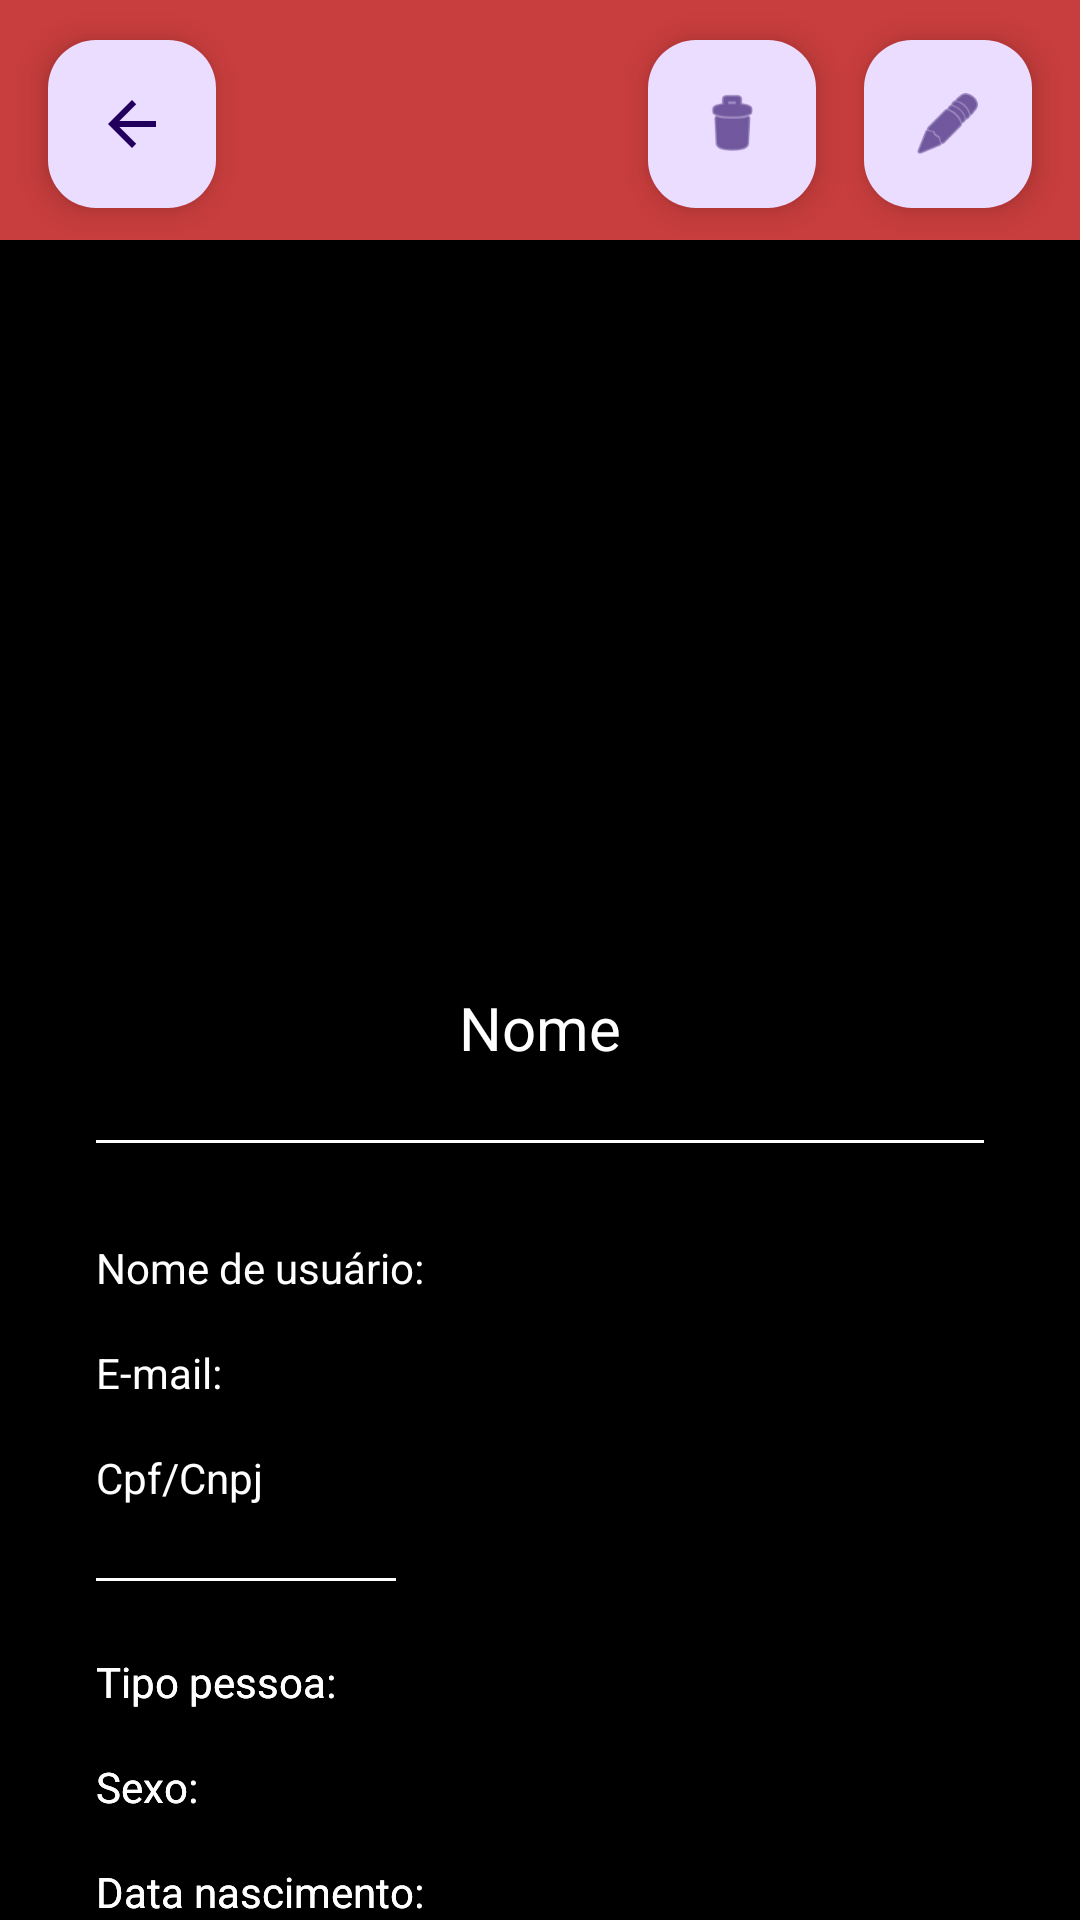

Produce the Android XML layout that renders to this screen, including the resource entries it uses.
<!-- AndroidManifest.xml: application theme Theme.HaveUser -->
<!-- res/layout/fragment_user_datail.xml -->
<?xml version="1.0" encoding="utf-8"?>
<androidx.constraintlayout.widget.ConstraintLayout xmlns:android="http://schemas.android.com/apk/res/android"
    xmlns:app="http://schemas.android.com/apk/res-auto"
    xmlns:tools="http://schemas.android.com/tools"


    android:layout_width="match_parent"
    android:layout_height="match_parent"
    android:background="#000000">

    <TextView
        android:id="@+id/typeDetail"
        android:layout_width="0dp"
        android:layout_height="wrap_content"
        android:layout_marginStart="84dp"
        android:layout_marginTop="24dp"
        android:layout_marginEnd="16dp"
        android:textColor="#FFFFFF"
        app:layout_constraintEnd_toEndOf="parent"
        app:layout_constraintHorizontal_bias="0.014"
        app:layout_constraintStart_toEndOf="@+id/textView13"
        app:layout_constraintTop_toBottomOf="@+id/divider4" />

    <TextView
        android:id="@+id/sexDetail"
        android:layout_width="0dp"
        android:layout_height="wrap_content"
        android:layout_marginStart="132dp"
        android:layout_marginTop="16dp"
        android:textColor="#FFFFFF"
        android:layout_marginEnd="16dp"
        app:layout_constraintEnd_toEndOf="parent"
        app:layout_constraintHorizontal_bias="0.007"
        app:layout_constraintStart_toEndOf="@+id/textView15"
        app:layout_constraintTop_toBottomOf="@+id/typeDetail" />

    <TextView
        android:id="@+id/birthDateDetail"
        android:layout_width="0dp"
        android:layout_height="wrap_content"
        android:layout_marginStart="56dp"
        android:layout_marginTop="16dp"
        android:textColor="#FFFFFF"
        android:layout_marginEnd="16dp"
        app:layout_constraintEnd_toEndOf="parent"
        app:layout_constraintHorizontal_bias="0.007"
        app:layout_constraintStart_toEndOf="@+id/textView14"
        app:layout_constraintTop_toBottomOf="@+id/sexDetail" />

    <TextView
        android:id="@+id/textView13"
        android:layout_width="wrap_content"
        android:layout_height="0dp"
        android:textColor="#FFFFFF"
        android:layout_marginStart="32dp"
        android:layout_marginTop="24dp"
        android:text="Tipo pessoa:"
        app:layout_constraintStart_toStartOf="parent"
        app:layout_constraintTop_toBottomOf="@+id/divider4" />

    <TextView
        android:id="@+id/textView14"
        android:layout_width="wrap_content"
        android:layout_height="wrap_content"
        android:layout_marginStart="32dp"
        android:textColor="#FFFFFF"
        android:layout_marginTop="16dp"
        android:text="Data nascimento:"
        app:layout_constraintStart_toStartOf="parent"
        app:layout_constraintTop_toBottomOf="@+id/textView11" />

    <TextView
        android:id="@+id/textView15"
        android:layout_width="wrap_content"
        android:layout_height="wrap_content"
        android:layout_marginStart="32dp"
        android:textColor="#FFFFFF"
        android:layout_marginTop="16dp"
        android:text="Sexo:"
        app:layout_constraintStart_toStartOf="parent"
        app:layout_constraintTop_toBottomOf="@+id/textView10" />

    <TextView
        android:id="@+id/textView6"
        android:layout_width="0dp"
        android:layout_height="wrap_content"
        android:layout_marginStart="32dp"
        android:textColor="#FFFFFF"
        android:layout_marginTop="16dp"
        android:text="Cpf/Cnpj"
        app:layout_constraintStart_toStartOf="parent"
        app:layout_constraintTop_toBottomOf="@+id/textView5" />

    <TextView
        android:id="@+id/textView5"
        android:layout_width="0dp"
        android:layout_height="wrap_content"
        android:layout_marginStart="32dp"
        android:layout_marginTop="16dp"
        android:text="E-mail:"
        android:textColor="#FFFFFF"
        app:layout_constraintStart_toStartOf="parent"
        app:layout_constraintTop_toBottomOf="@+id/textView4" />

    <TextView
        android:id="@+id/textView4"
        android:layout_width="0dp"
        android:layout_height="wrap_content"
        android:layout_marginStart="32dp"
        android:layout_marginTop="32dp"
        android:textColor="#FFFFFF"
        android:text="Nome de usuário:"
        app:layout_constraintStart_toStartOf="parent"
        app:layout_constraintTop_toBottomOf="@+id/divider2" />

    <View
        android:id="@+id/view4"
        android:layout_width="0dp"
        android:layout_height="80dp"
        android:background="#C83D3D"
        app:layout_constraintBottom_toBottomOf="parent"
        app:layout_constraintStart_toStartOf="parent"
        app:layout_constraintTop_toTopOf="parent"
        app:layout_constraintVertical_bias="0.0" />

    <com.google.android.material.floatingactionbutton.FloatingActionButton
        android:id="@+id/deleteUserButton"
        android:layout_width="wrap_content"
        android:layout_height="wrap_content"
        android:layout_marginTop="8dp"
        android:layout_marginEnd="16dp"
        android:layout_marginBottom="8dp"
        android:clickable="true"
        app:layout_constraintBottom_toBottomOf="@+id/view4"
        app:layout_constraintEnd_toStartOf="@+id/editUserButton"
        app:layout_constraintTop_toTopOf="@+id/view4"
        app:layout_constraintVertical_bias="0.65999997"
        app:srcCompat="@android:drawable/ic_menu_delete" />

    <com.google.android.material.floatingactionbutton.FloatingActionButton
        android:id="@+id/returnButton"
        android:layout_width="0dp"
        android:layout_height="wrap_content"
        android:layout_marginStart="16dp"
        android:layout_marginTop="8dp"
        android:layout_marginBottom="8dp"
        android:clickable="true"
        android:src="?attr/actionModeCloseDrawable"
        app:layout_constraintBottom_toBottomOf="@+id/view4"
        app:layout_constraintEnd_toEndOf="parent"
        app:layout_constraintHorizontal_bias="0.045"
        app:layout_constraintStart_toStartOf="@+id/view4"
        app:layout_constraintTop_toTopOf="@+id/view4"
        app:layout_constraintVertical_bias="0.666" />

    <ImageView
        android:id="@+id/imageViewDetail"
        android:layout_width="210dp"
        android:layout_height="205dp"
        android:layout_marginTop="28dp"
        android:src="@drawable/ic_launcher_foreground"
        app:layout_constraintEnd_toEndOf="parent"
        app:layout_constraintStart_toStartOf="parent"
        app:layout_constraintTop_toBottomOf="@+id/view4"
        app:srcCompat="@drawable/without_profile_image"
        tools:srcCompat="@drawable/without_profile_image" />

    <TextView
        android:id="@+id/nameDetail"
        android:layout_width="0dp"
        android:layout_height="wrap_content"
        android:layout_marginStart="16dp"
        android:layout_marginTop="16dp"
        android:layout_marginEnd="16dp"
        android:gravity="center_horizontal"
        android:text="Nome"
        android:textColor="#FFFFFF"
        android:textSize="20sp"
        app:layout_constraintEnd_toEndOf="parent"
        app:layout_constraintStart_toStartOf="parent"
        app:layout_constraintTop_toBottomOf="@+id/imageViewDetail" />

    <View
        android:id="@+id/divider2"
        android:layout_width="0dp"
        android:layout_height="1dp"
        android:layout_marginStart="32dp"
        android:layout_marginTop="24dp"
        android:layout_marginEnd="32dp"
        android:background="#FFFFFF"
        android:backgroundTint="#FFFFFF"
        app:layout_constraintEnd_toEndOf="parent"
        app:layout_constraintHorizontal_bias="1.0"
        app:layout_constraintStart_toStartOf="parent"
        app:layout_constraintTop_toBottomOf="@+id/nameDetail" />

    <View
        android:id="@+id/divider4"
        android:layout_width="100dp"
        android:layout_height="1dp"
        android:layout_marginStart="32dp"
        android:layout_marginTop="24dp"
        android:background="#FFFFFF"
        android:backgroundTint="#FFFFFF"
        app:layout_constraintStart_toStartOf="parent"
        app:layout_constraintTop_toBottomOf="@+id/cpfCnpjDetail" />

    <TextView
        android:id="@+id/userNameDetail"
        android:layout_width="0dp"
        android:layout_height="wrap_content"
        android:layout_marginStart="56dp"
        android:layout_marginTop="32dp"
        android:textColor="#FFFFFF"
        android:layout_marginEnd="16dp"
        app:layout_constraintEnd_toEndOf="parent"
        app:layout_constraintHorizontal_bias="0.0"
        app:layout_constraintStart_toEndOf="@+id/textView4"
        app:layout_constraintTop_toBottomOf="@+id/divider2" />

    <TextView
        android:id="@+id/emailDetail"
        android:layout_width="0dp"
        android:layout_height="wrap_content"
        android:layout_marginStart="124dp"
        android:layout_marginTop="16dp"
        android:layout_marginEnd="16dp"
        android:textColor="#FFFFFF"
        app:layout_constraintEnd_toEndOf="parent"
        app:layout_constraintHorizontal_bias="0.0"
        app:layout_constraintStart_toEndOf="@+id/textView5"
        app:layout_constraintTop_toBottomOf="@+id/userNameDetail" />

    <TextView
        android:id="@+id/cpfCnpjDetail"
        android:layout_width="0dp"
        android:layout_height="19dp"
        android:layout_marginStart="108dp"
        android:layout_marginTop="16dp"
        android:layout_marginEnd="16dp"
        android:textColor="#FFFFFF"
        app:layout_constraintEnd_toEndOf="parent"
        app:layout_constraintHorizontal_bias="0.0"
        app:layout_constraintStart_toEndOf="@+id/textView6"
        app:layout_constraintTop_toBottomOf="@+id/emailDetail" />

    <TextView
        android:id="@+id/textView10"
        android:layout_width="wrap_content"
        android:layout_height="0dp"
        android:layout_marginStart="32dp"
        android:layout_marginTop="24dp"
        android:textColor="#FFFFFF"
        android:text="Tipo pessoa:"
        app:layout_constraintStart_toStartOf="parent"
        app:layout_constraintTop_toBottomOf="@+id/divider4" />

    <TextView
        android:id="@+id/textView11"
        android:layout_width="wrap_content"
        android:layout_height="wrap_content"
        android:layout_marginStart="32dp"
        android:layout_marginTop="16dp"
        android:textColor="#FFFFFF"
        android:text="Sexo:"
        app:layout_constraintStart_toStartOf="parent"
        app:layout_constraintTop_toBottomOf="@+id/textView10" />

    <TextView
        android:id="@+id/textView12"
        android:layout_width="wrap_content"
        android:layout_height="wrap_content"
        android:layout_marginStart="32dp"
        android:layout_marginTop="16dp"
        android:text="Data nascimento:"
        android:textColor="#FFFFFF"
        app:layout_constraintStart_toStartOf="parent"
        app:layout_constraintTop_toBottomOf="@+id/textView11" />

    <com.google.android.material.floatingactionbutton.FloatingActionButton
        android:id="@+id/editUserButton"
        android:layout_width="wrap_content"
        android:layout_height="wrap_content"
        android:layout_marginTop="8dp"
        android:layout_marginEnd="16dp"
        android:layout_marginBottom="8dp"
        android:clickable="true"
        app:layout_constraintBottom_toBottomOf="@+id/view4"
        app:layout_constraintEnd_toEndOf="@+id/view4"
        app:layout_constraintTop_toTopOf="parent"
        app:layout_constraintVertical_bias="0.65999997"
        app:srcCompat="@android:drawable/ic_menu_edit" />

</androidx.constraintlayout.widget.ConstraintLayout>
<!-- resources referenced by this layout -->
<resources>
  <style name="Theme.HaveUser" parent="Base.Theme.HaveUser" />
  <style name="Base.Theme.HaveUser" parent="Theme.Material3.DayNight.NoActionBar">
          
          
      </style>
</resources>
